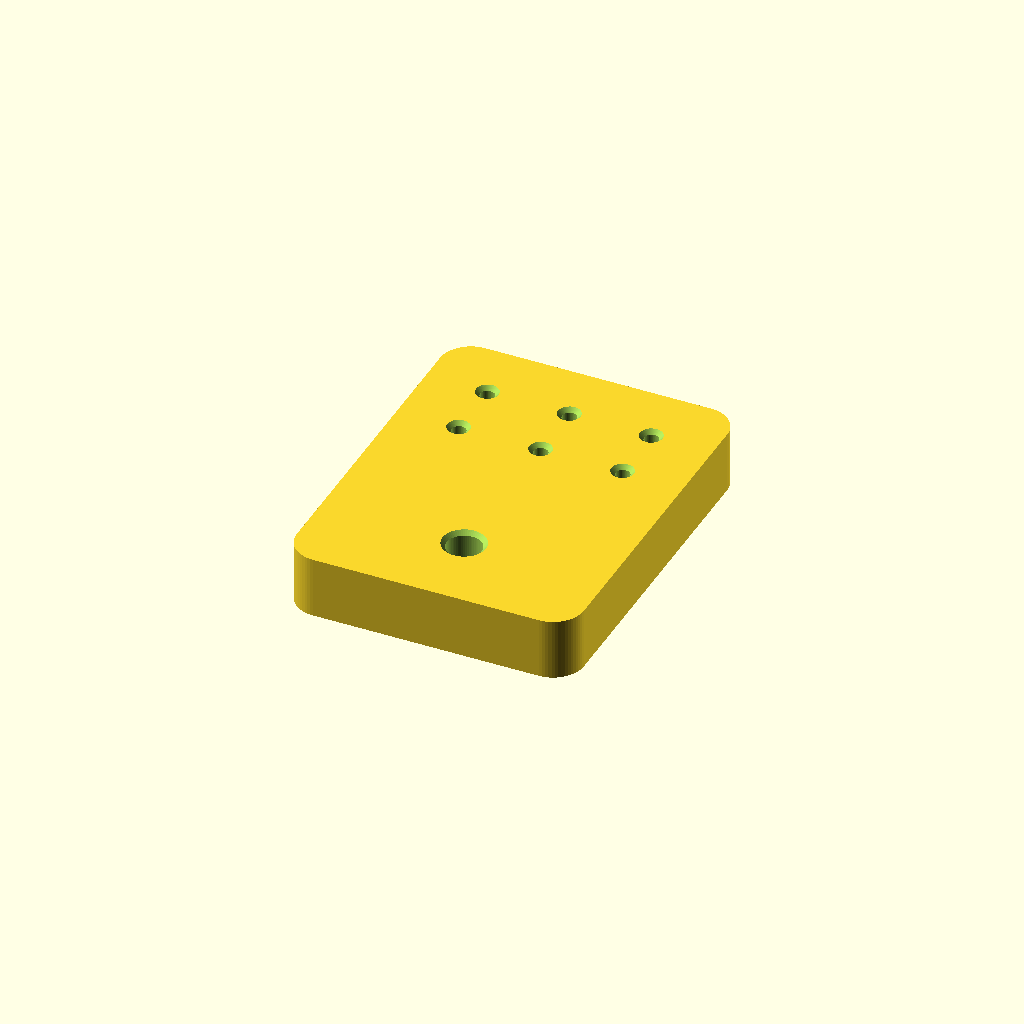
Cell 1: the model at its default parameters.
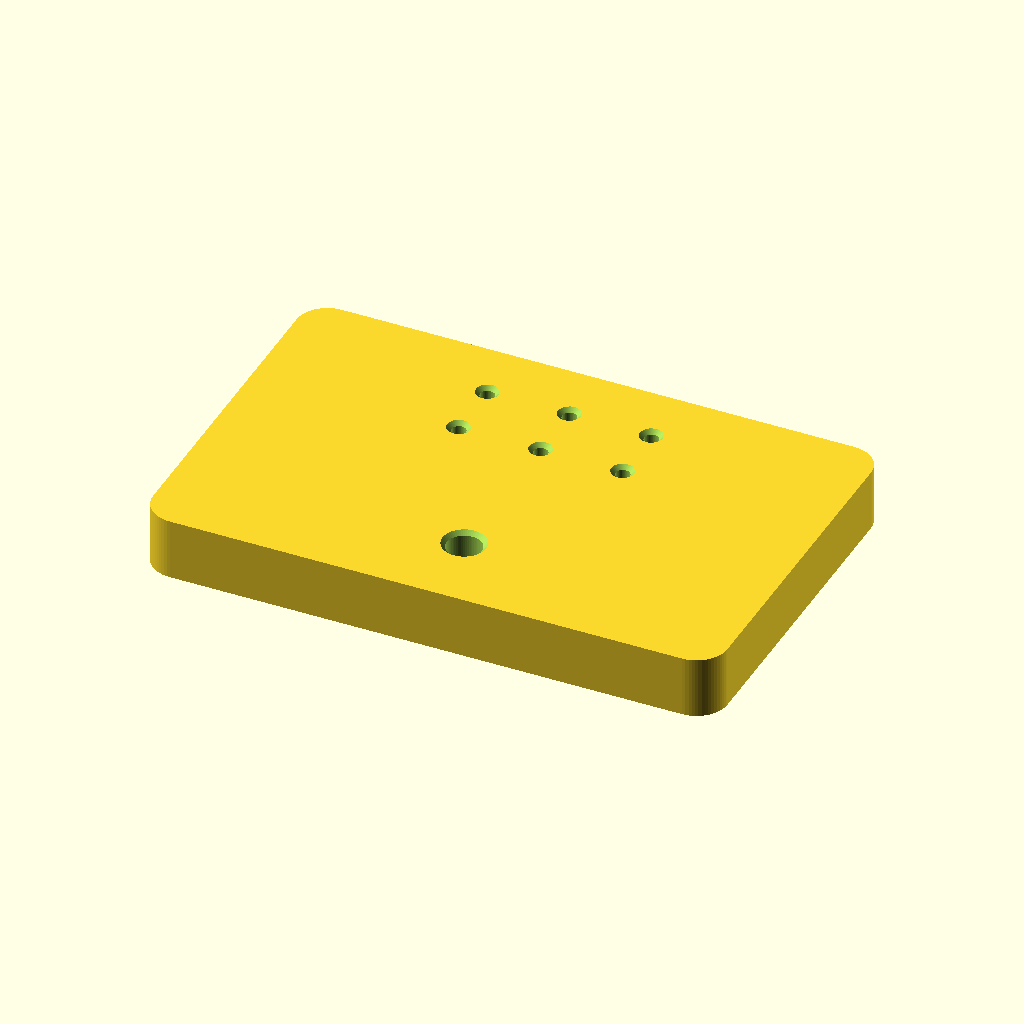
Cell 2 — plate_width set to 56, the other parameters unchanged.
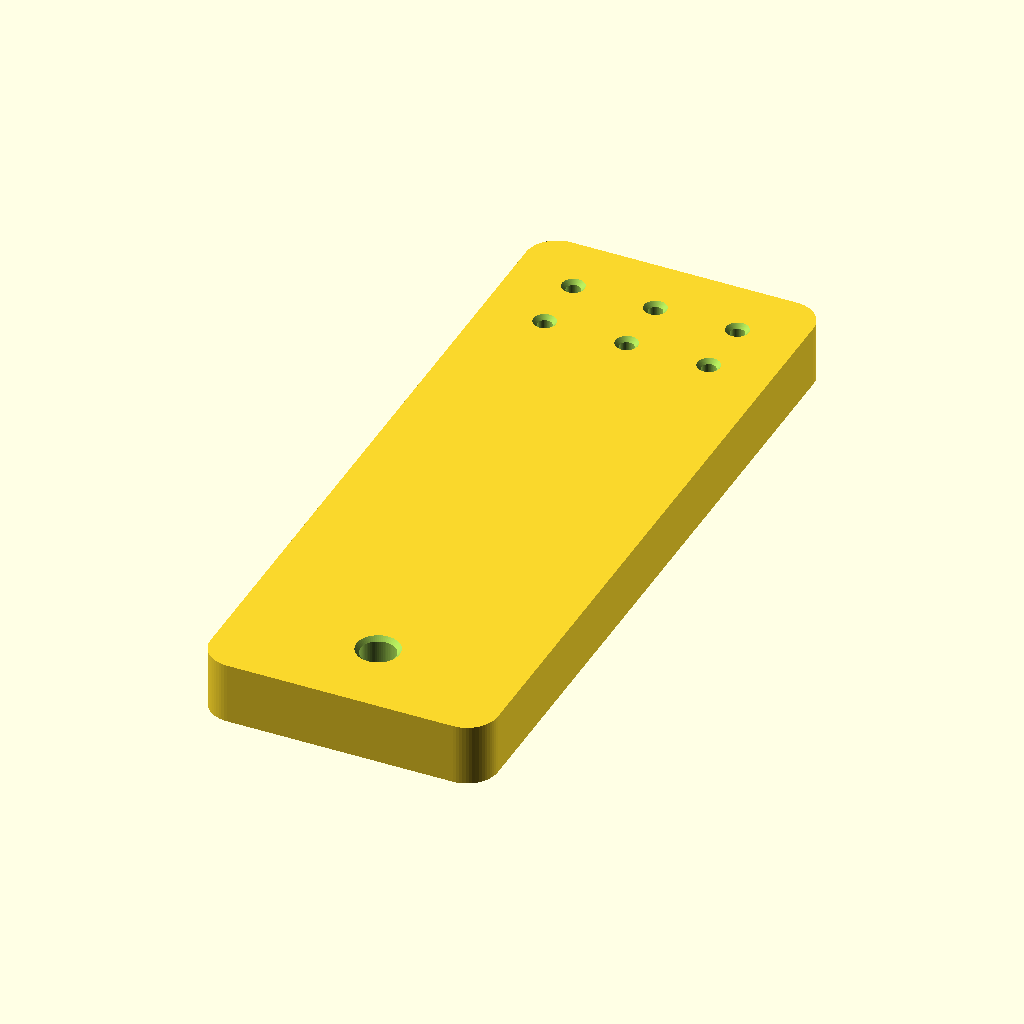
Cell 3: plate_length = 72 (everything else at default).
All cells are drawn from one camera (rotation 55°, 0°, 25°, orthographic, colour scheme Cornfield), so only the parameter changes between them.
OpenSCAD source file designs/blind-cord-coupler/blind_cord_coupler.scad:
// Six thin cords to one pull cord. All dimensions are millimeters.
// Prototype only: not a certified blind-cord breakaway safety connector.

/* [Cords] */
thin_cord_diameter = 1;
pull_cord_diameter = 3;
// Added to each cord diameter, not to its radius.
hole_clearance = 0.4;

/* [Plate] */
plate_width = 28;
plate_length = 36;
plate_thickness = 6;
corner_radius = 3;

/* [Hole layout] */
thin_column_spacing = 8;
thin_row_spacing = 6;
// Distance from the positive-Y edge to the upper row's hole centers.
thin_edge_distance = 6;
// Distance from the negative-Y edge to the pull hole's center.
pull_edge_distance = 8;

/* [Hole edges] */
// 45-degree chamfer depth and radial setback on both faces; zero disables it.
mouth_chamfer = 0.4;
// Nominal material between chamfer mouths and the perimeter or another mouth.
minimum_wall = 2;

/* [Hidden] */
epsilon = 0.01;
$fn = 64;

thin_hole_diameter = thin_cord_diameter + hole_clearance;
pull_hole_diameter = pull_cord_diameter + hole_clearance;
holes = concat(
    [for (row = [0:1], column = [-1:1])
        [
            column * thin_column_spacing,
            plate_length / 2 - thin_edge_distance - row * thin_row_spacing,
            thin_hole_diameter
        ]
    ],
    [[0, -plate_length / 2 + pull_edge_distance, pull_hole_diameter]]
);

assert(plate_width > 0 && plate_length > 0 && plate_thickness > 0,
    "Plate width, length, and thickness must be positive.");
assert(thin_cord_diameter > 0 && pull_cord_diameter > 0,
    "Both cord diameters must be positive.");
assert(hole_clearance >= 0,
    "Hole clearance must be nonnegative.");
assert(corner_radius >= 0 && 2 * corner_radius < min(plate_width, plate_length),
    "Corner radius must be nonnegative and smaller than half either plate dimension.");
assert(thin_column_spacing > 0 && thin_row_spacing > 0,
    "Thin-hole column and row spacing must be positive.");
assert(thin_edge_distance > 0 && pull_edge_distance > 0,
    "Hole-center edge distances must be positive.");
assert(mouth_chamfer >= 0 && 2 * mouth_chamfer < plate_thickness,
    "Mouth chamfer must be nonnegative and leave a straight bore section.");
assert(minimum_wall > 0,
    "Minimum wall must be positive.");

// Signed-distance clearance includes the rounded corners, not just the bounds.
function perimeter_clearance(point) =
    let(q = [
        abs(point[0]) - (plate_width / 2 - corner_radius),
        abs(point[1]) - (plate_length / 2 - corner_radius)
    ])
    corner_radius - norm([max(q[0], 0), max(q[1], 0)])
        - min(max(q[0], q[1]), 0);

for (hole = holes)
    assert(perimeter_clearance(hole) >= hole[2] / 2 + mouth_chamfer + minimum_wall,
        "Hole mouths must leave minimum_wall around the rounded perimeter.");

for (i = [0:len(holes) - 2], j = [i + 1:len(holes) - 1])
    assert(
        norm([holes[i][0] - holes[j][0], holes[i][1] - holes[j][1]])
            >= (holes[i][2] + holes[j][2]) / 2 + 2 * mouth_chamfer + minimum_wall,
        "Hole mouths must remain separate with minimum_wall between them."
    );

module cord_hole(diameter) {
    radius = diameter / 2;
    translate([0, 0, -epsilon])
        cylinder(d = diameter, h = plate_thickness + 2 * epsilon);

    if (mouth_chamfer > 0) {
        translate([0, 0, -epsilon])
            cylinder(
                r1 = radius + mouth_chamfer + epsilon,
                r2 = radius,
                h = mouth_chamfer + epsilon
            );
        translate([0, 0, plate_thickness - mouth_chamfer])
            cylinder(
                r1 = radius,
                r2 = radius + mouth_chamfer + epsilon,
                h = mouth_chamfer + epsilon
            );
    }
}

difference() {
    linear_extrude(height = plate_thickness)
        if (corner_radius == 0)
            square([plate_width, plate_length], center = true);
        else
            offset(r = corner_radius)
                square([
                    plate_width - 2 * corner_radius,
                    plate_length - 2 * corner_radius
                ], center = true);

    for (hole = holes)
        translate([hole[0], hole[1], 0])
            cord_hole(hole[2]);
}
Customizer parameters (derived from the source; name, type, default, range or options):
thin_cord_diameter: number, default 1
pull_cord_diameter: number, default 3
hole_clearance: number, default 0.4
plate_width: number, default 28
plate_length: number, default 36
plate_thickness: number, default 6
corner_radius: number, default 3
thin_column_spacing: number, default 8
thin_row_spacing: number, default 6
thin_edge_distance: number, default 6
pull_edge_distance: number, default 8
mouth_chamfer: number, default 0.4
minimum_wall: number, default 2
